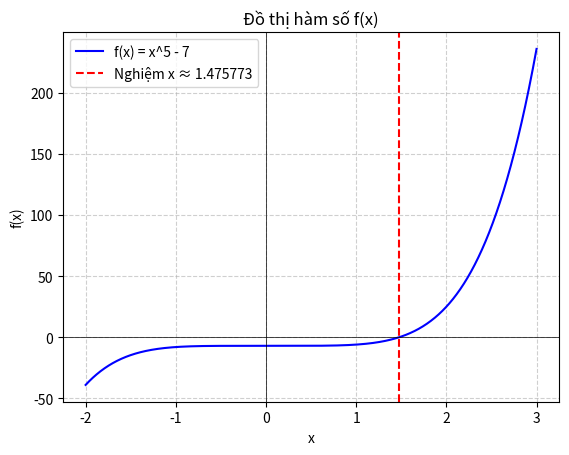

Here is the Python script that generated this plot:
# phương pháp dây cung với các mode đánh giá sai số
# LƯU Ý: CHỌN MÔI TRƯỜNG PYTHON ĐÚNG ĐỂ DÙNG ĐƯỢC THƯ VIỆN SYMPY: CTRL + SHIFT + P => SELECT INTERPRETER => PYTHON 3.12.9 ('BASE') LƯU Ở MINICONDA

# (sai số tuyệt đối) (sai số tương đối = sai số tuyệt đối / x)
# công thức sai số mục tiêu: delta = abs(f(x_next)) / min_derivative
# công thức sai số theo 2 xấp xỉ liên tiếp: delta = (max_derivative - min_derivative) / min_derivative * abs(x_next - x_n)

# mode 0: sai số tuyệt đối theo công thức sai số mục tiêu: delta = abs(f(x_next)) / min_derivative
# mode 1: sai số tuyệt đối theo công thức 2 xấp xỉ liên tiếp: delta = (max_derivative - min_derivative) / min_derivative * abs(x_next - x_n)
# mode 2: sai số tương đối theo công thức sai số mục tiêu: delta = abs(f(x_next)) / (min_derivative * abs(x_next))
# mode 3: sai số tương đối theo công thức 2 xấp xỉ liên tiếp: delta = (max_derivative - min_derivative) / min_derivative * abs(x_next - x_n) / abs(x_next)


# ------------- cách chọn hàm f(x) -----------------------------------------
# tính căn bậc m của n:  chọn f(x) = x**m - n            [do x^m = n]  
# tính logarit của m cơ số n:  chọn f(x) = m**x - n      [do log_m(n) = ln(n) / ln(m)]
# tính số e:  chọn f(x) = math.log(x) - 1                [do  ln(e) - 1 = 0]               [hàm ln(x) đạo hàm = 1/x]
# tính số pi:  chọn f(x) = math.tan(x/4) - 1             [do tan(x/4) = 1]                 [hàm tan(x) đạo hàm = 1/(cos(x))^2]

# ------------- cú pháp python ----------------------------------------------
# hàm đa thức: x**5 - 0.2*x + 15.0         [x**5 = x^5]
# hàm lượng giác:
# hàm sin: math.sin(x)
# hàm cos: math.cos(x)
# hàm tan: math.tan(x)                     [tan(x) không xác định ở bội số lẻ của π/2]
# hàm cot (không có sẵn, phải định nghĩa qua hàm tan): 1/math.tan(x)            [cot(x) không xác định khi tan(x)=0, tức là x=0,π,2π,...]
# hàm căn bậc 2: math.sqrt(x)
# hàm căn bậc n: x**(1/n)
# hàm mũ và logarit: 
# hàm e mũ: math.exp(x)
# hàm log với cơ số khác số e: math.log(x, base)             [base là cơ số]
# hàm ln: 
#def log(x):
#    if x <= 0:
#        raise ValueError("log(x) chỉ xác định với x > 0.")
#    return math.log(x)
# ------------------------------------------------------------------------------------------------------------
import math
import sympy as sp      # thư viện dùng để tính đạo hàm và giải phương trình

# tính đạo hàm 1 và 2 lần của f rồi chuyển f, f', f'' thành dạng python có thể tính toán
def define_functions(expr):                  # expr: biểu thức toán học của f(x) được nhập dưới dạng sympy
    x = sp.symbols('x')                      # khai báo biến x
    f = sp.lambdify(x, expr, 'math')         # sp.lambdify(x, expr, 'math') chuyển biểu thức expr thành dạng có thể tính toán
    df_expr = sp.diff(expr, x)               # sp.diff(expr, x) để tính đạo hàm cấp 1
    ddf_expr = sp.diff(expr, x, 2)           # sp.diff(expr, x, 2) để tính đạo hàm cấp 2
    df = sp.lambdify(x, df_expr, 'math')     # df là biểu thức của hàm f'(x)
    ddf = sp.lambdify(x, ddf_expr, 'math')   # ddf là biểu thức của hàm f''(x)
    return f, df, ddf, df_expr
# f (biểu thức hàm f để tính f(a), f(b), f(d), f(x_n))
# df và ddf (biểu thức các hàm f' và f'' để kiểm tra điều kiện ban đầu của phương pháp và để tính df(a), ddf(a))
# df_expr (biểu thức đạo hàm cấp 1 của f, dùng để tính min_derivative và max_derivative)

# xác định dấu của một số, nếu là số âm thì trả về -1, dương thì 1, (= 0) thì return cũng là 0
def sign(x):
    return (x > 0) - (x < 0)

# hàm tìm min và max của f'(x) trên đoạn [a,b] bằng cách tìm điểm tới hạn
def min_max_derivative(a, b, df_expr):
    x = sp.symbols('x')
    critical_points = sp.solve(sp.diff(df_expr, x), x)     # giải phương trình f''(x)=0 để tìm các điểm tới hạn (sp.solve(sp.diff(df_expr, x), x))
    critical_points = [p.evalf() for p in critical_points if p.is_real and a <= p <= b]        # lọc các điểm tới hạn nằm trong đoạn [a,b]
    values = [abs(df_expr.subs(x, p)) for p in critical_points] + [abs(df_expr.subs(x, a)), abs(df_expr.subs(x, b))]     # tính giá trị đạo hàm tại các điểm tới hạn và tại biên a, b
    min_derivative = min(values)                   # chọn giá trị nhỏ nhất (min_derivative = m)
    max_derivative = max(values)                   # chọn giá trị lớn nhất (max_derivative = M)
    return min_derivative, max_derivative

# mặc định error = 1e-6 (dùng để tránh lỗi missing item, không cần sửa ở đây)
# max_iterations = 100 (đây là số vòng lặp tối đa, nếu đặt = 0 thì sẽ lặp cho đến khi đạt error nhỏ hơn error truyền vào)
# mode từ 0-3 để chọn công thức sai số
# extra_iteration = True để hiển thị thêm vòng lặp k+1 sau khi đã tìm thấy nghiệm
def secant_method(f, df, ddf, df_expr, a, b, error=1e-6, max_iterations=100, mode=1, extra_iteration=True):
    # kiểm tra chế độ đánh giá sai số
    if mode not in [0, 1, 2, 3]:
        raise ValueError("Chế độ đánh giá sai số không hợp lệ. Vui lòng chọn mode từ 0-3.")
    
    # kiểm tra điều kiện đầu vào
    sfa = sign(f(a))            # dấu của f(a)
    sfb = sign(f(b))            # dấu của f(b)
    if sfa * sfb >= 0:
        raise ValueError("Không thể dùng phương pháp dây cung do f(a)*f(b) lớn hơn hoặc bằng 0.")
    if a >= b:
        raise ValueError("Hãy nhập a (giá trị nhỏ hơn) trước, rồi nhập b (giá trị lớn hơn) sau.")
    if error <= 0:
        raise ValueError("Vui lòng nhập lại sai số, sai số phải là một giá trị dương.")
    
    # kiểm tra tính ổn định dấu của đạo hàm
    sfx = sign(df(a))           # dấu của f'(a)
    sfxx = sign(ddf(a))         # dấu của f''(a)
    # nếu f'(x) hoặc f''(x) thay đổi dấu trên đoạn [a,b] => phương pháp dây cung không hội tụ
    for x in [a + (b-a)*i/1000 for i in range(1001)]:
        if sign(df(x)) != sfx or sign(ddf(x)) != sfxx:
            raise ValueError("Phương pháp dây cung không thực hiện được do dấu của đạo hàm không ổn định")

    # chọn mốc d và xấp xỉ đầu
    if sfa * sfxx > 0:
        d = a
        x_n = b
    else:
        d = b
        x_n = a
    
    # tính m và M qua hàm tìm min max
    min_derivative, max_derivative = min_max_derivative(a, b, df_expr)
    
    # hiển thị thông tin về chế độ đánh giá sai số
    mode_names = [
        "Sai số tuyệt đối theo công thức sai số mục tiêu",
        "Sai số tuyệt đối theo công thức 2 xấp xỉ liên tiếp",
        "Sai số tương đối theo công thức sai số mục tiêu",
        "Sai số tương đối theo công thức 2 xấp xỉ liên tiếp"
    ]
    print(f"Chế độ đánh giá sai số: {mode} - {mode_names[mode]}")
    
    count = 0       # đếm số vòng lặp
    solution_found = False      # biến đánh dấu đã tìm thấy nghiệm
    solution_iteration = -1     # biến lưu lần lặp tìm thấy nghiệm
    solution_value = None       # biến lưu giá trị nghiệm
    
    while count < max_iterations:
        # bắt lỗi để tránh lỗi chia cho số rất nhỏ
        if abs(f(x_n) - f(d)) < 1e-12:
            raise ValueError("Phép chia cho số rất nhỏ hoặc 0 xảy ra")
        
        # công thức lặp của phương pháp dây cung để tính nghiệm mới x_n+1 = x_next
        x_next = x_n - f(x_n) * (x_n - d) / (f(x_n) - f(d))
        
        # tránh chia cho 0 khi tính sai số tương đối
        if mode in [2, 3] and abs(x_next) < 1e-12:
            raise ValueError("Không thể tính sai số tương đối do xấp xỉ quá gần 0")
        
        # tính delta theo chế độ được chọn
        if mode == 0:
            # Sai số tuyệt đối theo công thức sai số mục tiêu
            delta = abs(f(x_next)) / min_derivative
        elif mode == 1:
            # Sai số tuyệt đối theo công thức 2 xấp xỉ liên tiếp
            delta = (max_derivative - min_derivative) / min_derivative * abs(x_next - x_n)
        elif mode == 2:
            # Sai số tương đối theo công thức sai số mục tiêu
            delta = abs(f(x_next)) / (min_derivative * abs(x_next))
        else:
            # Sai số tương đối theo công thức 2 xấp xỉ liên tiếp
            delta = (max_derivative - min_derivative) / min_derivative * abs(x_next - x_n) / abs(x_next)

        # in output sau mỗi bước lặp
        print(f"Iteration {count}: d = {d:.10f}, x_0 = {x_n:.10f}, x_n = {x_next:.10f}, delta = {delta:.6e}")
        
        # kiểm tra điều kiện dừng: nếu sai số nhỏ hơn error => đánh dấu đã tìm thấy nghiệm
        if delta < error and not solution_found:
            solution_found = True
            solution_iteration = count
            solution_value = x_next
            print(f"-> Đã tìm thấy nghiệm tại vòng lặp {count} với sai số {delta:.6e} < {error:.6e}")
            
            # Nếu không cần hiển thị vòng lặp thêm, trả về kết quả ngay
            if not extra_iteration:
                return solution_value
        
        # Nếu đã tìm thấy nghiệm và đã thực hiện thêm một vòng lặp, trả về kết quả
        if solution_found and count > solution_iteration:
            print(f"-> Đây là vòng lặp thứ k+1 = {count} sau khi đã tìm thấy nghiệm tại vòng lặp thứ k = {solution_iteration}")
            return solution_value
        
        # cập nhật giá trị và tiếp tục vòng lặp
        x_n = x_next
        count += 1
    
    # Nếu đã tìm thấy nghiệm nhưng chưa thực hiện thêm vòng lặp (do đã đạt max_iterations)
    if solution_found:
        return solution_value
        
    raise ValueError("Phương pháp không hội tụ sau số lần lặp tối đa.")

# hàm main bọc trong try-except: Nếu đầu vào không hợp lệ, in thông báo lỗi thay vì dừng chương trình đột ngột
if __name__ == "__main__":
    expr = sp.sympify('x**5 - 7')        # nhập hàm f(x)
    f, df, ddf, df_expr = define_functions(expr) 
    try:
        result = secant_method(f, df, ddf, df_expr, a = 1.0, b = 2.0, error = 1e-7, mode = 0, extra_iteration = 1)  # extra_iteration để thêm 1 vòng lặp sau khi tìm được kết quả
        print(f"Nghiệm gần đúng: {result:.10f}")
        print(f"Giá trị hàm tại nghiệm: f({result:.10f}) = {f(result):.10e}")
    # bắt lỗi: hàm nhận giá trị đầu vào không hợp lệ nhưng đúng về kiểu dữ liệu
    except ValueError as e:
        print(f"Lỗi: {e}")
    except Exception as e:
        print(f"Lỗi không xác định: {e}")
        
# mode 0: sai số tuyệt đối theo công thức sai số mục tiêu: delta = abs(f(x_next)) / min_derivative
# mode 1: sai số tuyệt đối theo công thức 2 xấp xỉ liên tiếp: delta = (max_derivative - min_derivative) / min_derivative * abs(x_next - x_n)
# mode 2: sai số tương đối theo công thức sai số mục tiêu: delta = abs(f(x_next)) / (min_derivative * abs(x_next))
# mode 3: sai số tương đối theo công thức 2 xấp xỉ liên tiếp: delta = (max_derivative - min_derivative) / min_derivative * abs(x_next - x_n) / abs(x_next)  
      
import numpy as np
import matplotlib.pyplot as plt

# Tạo mảng giá trị x từ a đến b với 1000 điểm
x_values = np.linspace(-2, 3, 1000)
y_values = [f(x) for x in x_values]

# Vẽ đồ thị
#plt.figure(figsize=(8, 6))
plt.plot(x_values, y_values, label="f(x) = x^5 - 7", color="blue")  # Đường cong f(x)
plt.axhline(0, color='black', linewidth=0.5)  # Trục Ox
plt.axvline(0, color='black', linewidth=0.5)  # Trục Oy
plt.axvline(result, color='red', linestyle="--", label=f"Nghiệm x ≈ {result:.6f}")  # Đánh dấu nghiệm

# Thiết lập nhãn và tiêu đề
plt.xlabel("x")
plt.ylabel("f(x)")
plt.title("Đồ thị hàm số f(x)")
plt.legend()
plt.grid(True, linestyle="--", alpha=0.6)  # Lưới

# Hiển thị đồ thị
plt.show()







# # CODE CŨ
# # import math
# # import sympy as sp      # thư viện dùng để tính đạo hàm và giải phương trình

# # # tính đạo hàm 1 và 2 lần của f rồi chuyển f, f', f'' thành dạng python có thể tính toán
# # def define_functions(expr):                  # expr: biểu thức toán học của f(x) được nhập dưới dạng sympy
# #     x = sp.symbols('x')                      # khai báo biến x
# #     f = sp.lambdify(x, expr, 'math')         # sp.lambdify(x, expr, 'math') chuyển biểu thức expr thành dạng có thể tính toán
# #     df_expr = sp.diff(expr, x)               # sp.diff(expr, x) để tính đạo hàm cấp 1
# #     ddf_expr = sp.diff(expr, x, 2)           # sp.diff(expr, x, 2) để tính đạo hàm cấp 2
# #     df = sp.lambdify(x, df_expr, 'math')     # df là biểu thức của hàm f'(x)
# #     ddf = sp.lambdify(x, ddf_expr, 'math')   # ddf là biểu thức của hàm f''(x)
# #     return f, df, ddf, df_expr
# # # f (biểu thức hàm f để tính f(a), f(b), f(d), f(x_n))
# # # df và ddf (biểu thức các hàm f' và f'' để kiểm tra điều kiện ban đầu của phương pháp và để tính df(a), ddf(a))
# # # df_expr (biểu thức đạo hàm cấp 1 của f, dùng để tính min_derivative và max_derivative)

# # # xác định dấu của một số, nếu là số âm thì trả về -1, dương thì 1, (= 0) thì return cũng là 0
# # def sign(x):
# #     return (x > 0) - (x < 0)

# # # hàm tìm min và max của f'(x) trên đoạn [a,b] bằng cách tìm điểm tới hạn
# # def min_max_derivative(a, b, df_expr):
# #     x = sp.symbols('x')
# #     critical_points = sp.solve(sp.diff(df_expr, x), x)     # giải phương trình f''(x)=0 để tìm các điểm tới hạn (sp.solve(sp.diff(df_expr, x), x))
# #     critical_points = [p.evalf() for p in critical_points if p.is_real and a <= p <= b]        # lọc các điểm tới hạn nằm trong đoạn [a,b]
# #     values = [abs(df_expr.subs(x, p)) for p in critical_points] + [abs(df_expr.subs(x, a)), abs(df_expr.subs(x, b))]     # tính giá trị đạo hàm tại các điểm tới hạn và tại biên a, b
# #     min_derivative = min(values)                   # chọn giá trị nhỏ nhất (min_derivative = m)
# #     max_derivative = max(values)                   # chọn giá trị lớn nhất (max_derivative = M)
# #     return min_derivative, max_derivative

# # # mặc định error = 1e-6 (dùng để tránh lỗi missing item, không cần sửa ở đây)
# # # max_iterations = 100 (đây là số vòng lặp tối đa, nếu đặt = 0 thì sẽ lặp cho đến khi đạt error nhỏ hơn error truyền vào)
# # def secant_method(f, df, ddf, df_expr, a, b, error=1e-6, max_iterations=100):
# #     # kiểm tra điều kiện đầu vào
# #     sfa = sign(f(a))            # dấu của f(a)
# #     sfb = sign(f(b))            # dấu của f(b)
# #     if sfa * sfb >= 0:
# #         raise ValueError("Không thể dùng phương pháp dây cung do f(a)*f(b) lớn hơn hoặc bằng 0.")
# #     if a >= b:
# #         raise ValueError("Hãy nhập a (giá trị nhỏ hơn) trước, rồi nhập b (giá trị lớn hơn) sau.")
# #     if error <= 0:
# #         raise ValueError("Vui lòng nhập lại sai số, sai số phải là một giá trị dương.")
    
# #     # kiểm tra tính ổn định dấu của đạo hàm
# #     sfx = sign(df(a))           # dấu của f'(a)
# #     sfxx = sign(ddf(a))         # dấu của f''(a)
# #     # nếu f'(x) hoặc f''(x) thay đổi dấu trên đoạn [a,b] => phương pháp dây cung không hội tụ
# #     for x in [a + (b-a)*i/1000 for i in range(1001)]:
# #         if sign(df(x)) != sfx or sign(ddf(x)) != sfxx:
# #             raise ValueError("Phương pháp dây cung không thực hiện được do dấu của đạo hàm không ổn định")

# #     # chọn mốc d và xấp xỉ đầu
# #     if sfa * sfxx > 0:
# #         d = a
# #         x_n = b
# #     else:
# #         d = b
# #         x_n = a
    
# #     # tính m và M qua hàm tìm min max
# #     min_derivative, max_derivative = min_max_derivative(a, b, df_expr)
    
# #     count = 0       # đếm số vòng lặp
# #     while count < max_iterations:
# #         # bắt lỗi để tránh lỗi chia cho số rất nhỏ
# #         if abs(f(x_n) - f(d)) < 1e-12:
# #             raise ValueError("Phép chia cho số rất nhỏ hoặc 0 xảy ra")
        
# #         # công thức lặp của phương pháp dây cung để tính nghiệm mới x_n+1 = x_next
# #         x_next = x_n - f(x_n) * (x_n - d) / (f(x_n) - f(d))
        
# # # ----- chọn công thức sai số ----------------------------------------------------------------------------------------------------------        
# #         delta = (max_derivative - min_derivative) / min_derivative * abs(x_next - x_n)       # công thức sai số theo 2 xấp xỉ liên tiếp
# # #        delta = abs(f(x_next)) / min_derivative                                              # công thức sai số mục tiêu
# # # --------------------------------------------------------------------------------------------------------------------------------------    

# #         # in output sau mỗi bước lặp; hiển thị tới 10 chữ số thập phân sau dấu phẩy (.10f), delta 6 chữ số thập phân sau dấu phẩy kèm thứ nguyên (.6e)
# #         print(f"Iteration {count}: d = {d:.10f}, x_0 = {x_n:.10f}, x_n = {x_next:.10f}, delta = {delta:.6e}")
        
# #         # kiểm tra điều kiện dừng: nếu sai số nhỏ hơn error => trả về nghiệm
# #         if delta < error:
# #             return x_next
        
# #         # cập nhật giá trị và tiếp tục vòng lặp
# #         x_n = x_next
# #         count += 1
    
# #     raise ValueError("Phương pháp không hội tụ sau số lần lặp tối đa.")      # nếu quá số lần lặp max thì báo lỗi

# # # ----- cần chỉnh sửa tại đây --------------------------------------------------------------------------------
# # # hàm main bọc trong try-except: Nếu đầu vào không hợp lệ, in thông báo lỗi thay vì dừng chương trình đột ngột
# # if __name__ == "__main__":
# #     expr = sp.sympify('x**5 - 0.2*x + 15.0')        # nhập hàm f(x)
# #     f, df, ddf, df_expr = define_functions(expr)
    
# #     try:
# #         result = secant_method(f, df, ddf, df_expr, -2, -1, error=1e-7) # nhập khoảng cách ly nghiệm lần lượt là a và b, sai số [1e-7 = 1*10^(-7)]
# #         print(f"Nghiệm gần đúng: {result:.10f}")
# #     # bắt lỗi: hàm nhận giá trị đầu vào không hợp lệ nhưng đúng về kiểu dữ liệu
# #     except ValueError as e:
# #         print(f"Lỗi: {e}")
